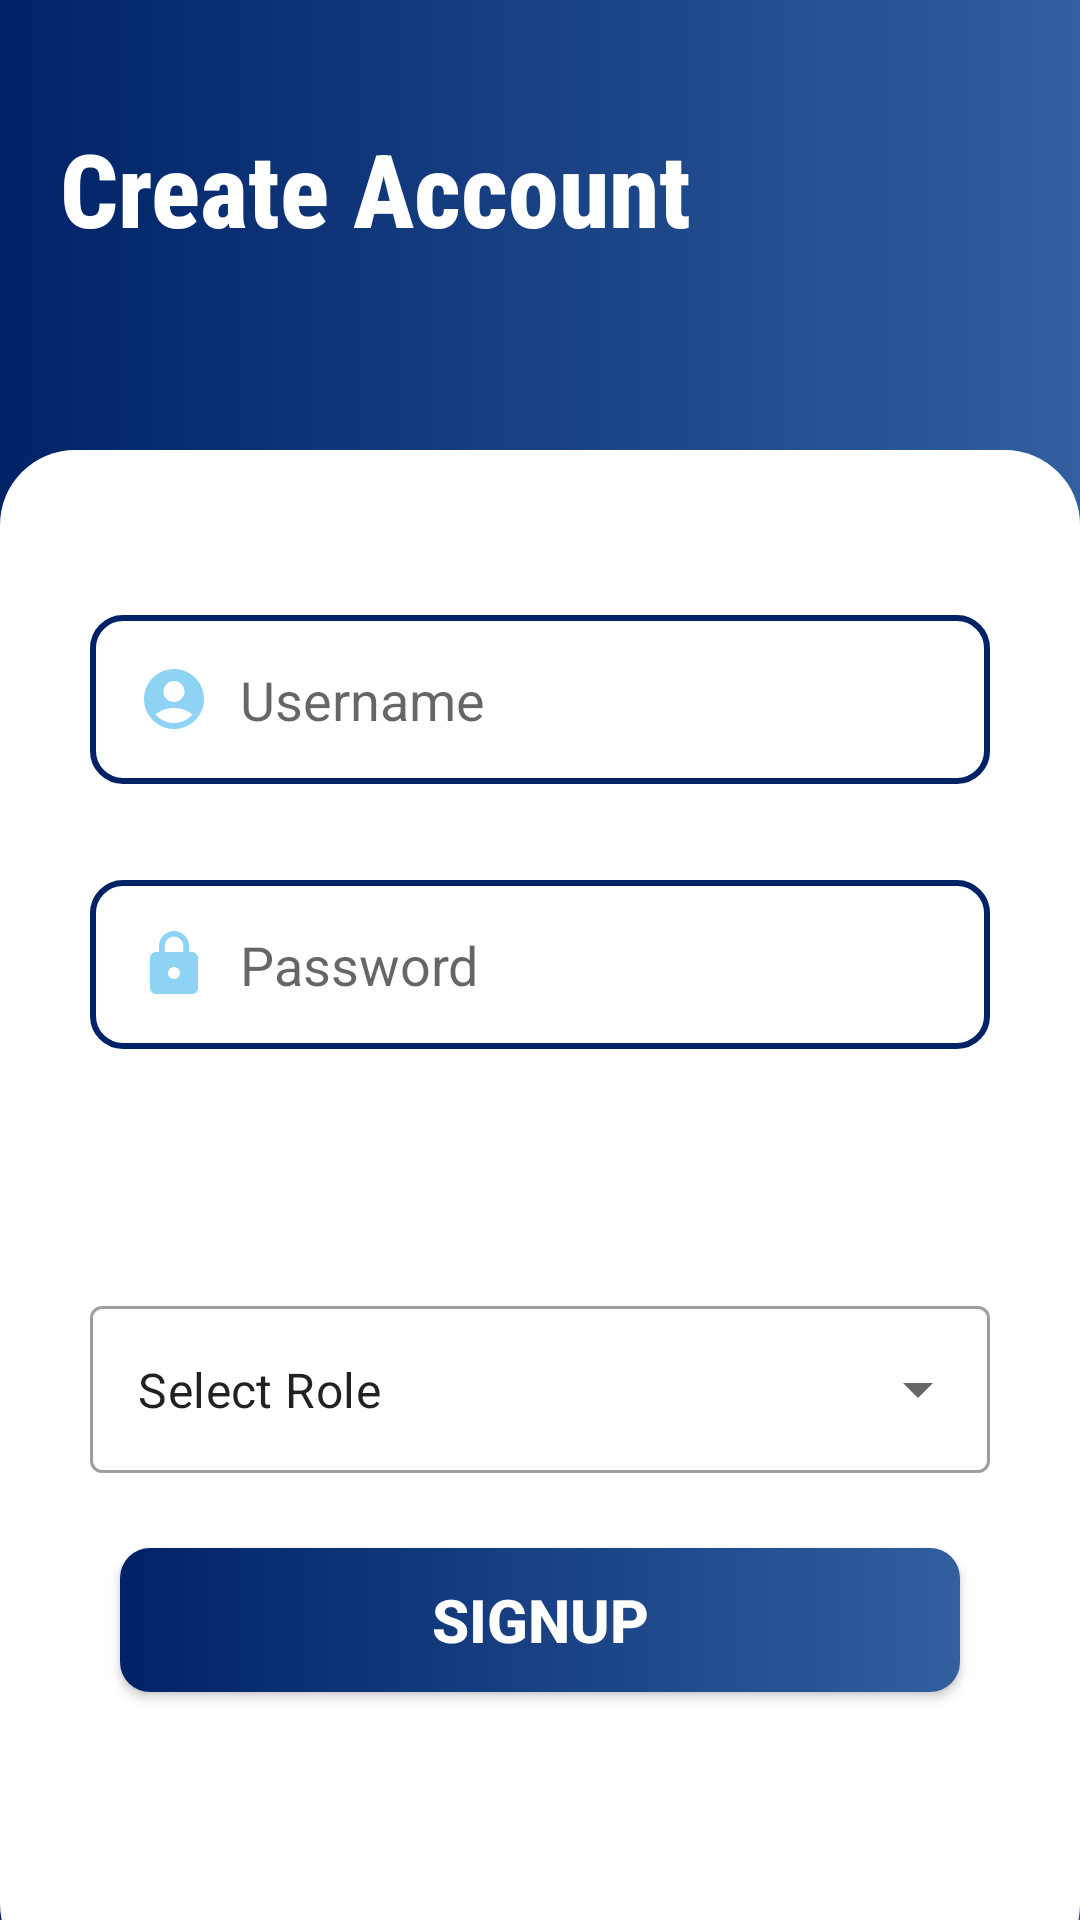

Android layout source for this screen:
<!-- AndroidManifest.xml: application theme Theme.Foodro -->
<!-- res/layout/activity_signup.xml -->
<?xml version="1.0" encoding="utf-8"?>
<RelativeLayout xmlns:android="http://schemas.android.com/apk/res/android"
    xmlns:app="http://schemas.android.com/apk/res-auto"
    xmlns:tools="http://schemas.android.com/tools"
    android:layout_width="match_parent"
    android:layout_height="match_parent"
    android:background="@drawable/gradient_bg"
    tools:context=".Signup">

    <LinearLayout
        android:layout_width="match_parent"
        android:layout_height="match_parent"
        android:layout_marginTop="150dp"
        android:layout_marginBottom="-20dp"
        android:background="@drawable/rectangle"
        android:orientation="vertical">

        <androidx.constraintlayout.widget.ConstraintLayout
            android:layout_width="match_parent"
            android:layout_height="match_parent">

            <EditText
                android:id="@+id/inputUsername"
                android:layout_width="0dp"
                android:layout_height="wrap_content"
                android:layout_marginStart="30dp"
                android:layout_marginTop="55dp"
                android:layout_marginEnd="30dp"
                android:layout_marginBottom="211dp"
                android:background="@drawable/edit_text_bg"
                android:drawableStart="@drawable/ic_baseline_account_circle_24"
                android:drawablePadding="10dp"
                android:ems="10"
                android:hint="Username"
                android:inputType="textPersonName"
                android:minHeight="48dp"
                android:padding="16dp"
                app:layout_constraintBottom_toBottomOf="parent"
                app:layout_constraintEnd_toEndOf="parent"
                app:layout_constraintHorizontal_bias="0.0"
                app:layout_constraintStart_toStartOf="parent"
                app:layout_constraintTop_toTopOf="parent"
                app:layout_constraintVertical_bias="0.0" />


            <EditText
                android:id="@+id/inputPass"
                android:layout_width="0dp"
                android:layout_height="wrap_content"
                android:layout_marginStart="30dp"
                android:layout_marginTop="32dp"
                android:layout_marginEnd="30dp"
                android:background="@drawable/edit_text_bg"
                android:drawableStart="@drawable/ic_baseline_lock_24"
                android:drawablePadding="10dp"
                android:ems="10"
                android:hint="Password"
                android:inputType="textPassword"
                android:minHeight="48dp"
                android:padding="16dp"
                app:layout_constraintEnd_toEndOf="parent"
                app:layout_constraintHorizontal_bias="0.0"
                app:layout_constraintStart_toStartOf="parent"
                app:layout_constraintTop_toBottomOf="@+id/inputUsername" />

            <com.google.android.material.textfield.TextInputLayout
                android:id="@+id/selectroles"
                style="@style/Widget.MaterialComponents.TextInputLayout.OutlinedBox.ExposedDropdownMenu"
                android:layout_width="0dp"
                android:layout_height="wrap_content"
                android:layout_marginStart="30dp"
                android:layout_marginTop="280dp"
                android:layout_marginEnd="30dp"
                app:layout_constraintEnd_toEndOf="parent"
                app:layout_constraintStart_toStartOf="parent"
                app:layout_constraintTop_toTopOf="parent">


                <AutoCompleteTextView
                    android:id="@+id/roles"
                    android:layout_width="match_parent"
                    android:layout_height="match_parent"
                    android:layout_margin="0dp"
                    android:layout_weight="1"
                    android:inputType="none"
                    android:text="Select Role" />

            </com.google.android.material.textfield.TextInputLayout>

            <androidx.appcompat.widget.AppCompatButton
                android:id="@+id/signupBtn2page"
                android:layout_width="0dp"
                android:layout_height="wrap_content"
                android:layout_marginStart="40dp"
                android:layout_marginTop="38dp"
                android:layout_marginEnd="40dp"
                android:layout_marginBottom="12dp"
                android:background="@drawable/button_gradient1"
                android:text="SIGNUP"
                android:textColor="#FFFFFF"
                android:textSize="20sp"
                android:textStyle="bold"
                app:layout_constraintBottom_toBottomOf="parent"
                app:layout_constraintEnd_toEndOf="parent"
                app:layout_constraintHorizontal_bias="0.0"
                app:layout_constraintStart_toStartOf="parent"
                app:layout_constraintTop_toBottomOf="@+id/inputPass"
                app:layout_constraintVertical_bias="0.605" />

        </androidx.constraintlayout.widget.ConstraintLayout>

    </LinearLayout>

    <TextView
        android:id="@+id/textView2"
        android:layout_width="match_parent"
        android:layout_height="wrap_content"
        android:layout_marginLeft="20dp"
        android:layout_marginTop="40dp"
        android:layout_marginRight="60dp"
        android:fontFamily="sans-serif-condensed-medium"
        android:text="Create Account"
        android:textColor="#FFFFFF"
        android:textSize="34sp"
        android:textStyle="bold" />
</RelativeLayout>
<!-- resources referenced by this layout -->
<resources>
  <!-- drawable button_gradient1 (drawable) -->
  <?xml version="1.0" encoding="utf-8"?>
  <shape xmlns:android="http://schemas.android.com/apk/res/android">
      <gradient android:startColor="#002267"
                  android:endColor="#315FA0"
                  android:angle="0"/>
      <corners android:radius="10dp"/>
  </shape>
  <!-- drawable edit_text_bg (drawable) -->
  <?xml version="1.0" encoding="utf-8"?>
  <shape xmlns:android="http://schemas.android.com/apk/res/android">
      <corners android:radius="10dp"/>
  
  
      <stroke android:width="2dp"
          android:color="#002267"/>
  </shape>
  <!-- drawable gradient_bg (drawable) -->
  <?xml version="1.0" encoding="utf-8"?>
  <selector xmlns:android="http://schemas.android.com/apk/res/android">
  
      <item>
          <shape>
              <gradient
                  android:angle="0"
                  android:startColor="#002267"
                  android:endColor="#315FA0"
                  android:type="linear"/>
  
  
          </shape>
      </item>
  </selector>
  <!-- drawable ic_baseline_account_circle_24 (drawable) -->
  <vector android:height="24dp" android:tint="#8fd3f4"
      android:viewportHeight="24" android:viewportWidth="24"
      android:width="24dp" xmlns:android="http://schemas.android.com/apk/res/android">
      <path android:fillColor="@android:color/white" android:pathData="M12,2C6.48,2 2,6.48 2,12s4.48,10 10,10s10,-4.48 10,-10S17.52,2 12,2zM12,6c1.93,0 3.5,1.57 3.5,3.5S13.93,13 12,13s-3.5,-1.57 -3.5,-3.5S10.07,6 12,6zM12,20c-2.03,0 -4.43,-0.82 -6.14,-2.88C7.55,15.8 9.68,15 12,15s4.45,0.8 6.14,2.12C16.43,19.18 14.03,20 12,20z"/>
  </vector>
  <!-- drawable ic_baseline_lock_24 (drawable) -->
  <vector android:height="24dp" android:tint="#8fd3f4"
      android:viewportHeight="24" android:viewportWidth="24"
      android:width="24dp" xmlns:android="http://schemas.android.com/apk/res/android">
      <path android:fillColor="@android:color/white" android:pathData="M18,8h-1L17,6c0,-2.76 -2.24,-5 -5,-5S7,3.24 7,6v2L6,8c-1.1,0 -2,0.9 -2,2v10c0,1.1 0.9,2 2,2h12c1.1,0 2,-0.9 2,-2L20,10c0,-1.1 -0.9,-2 -2,-2zM12,17c-1.1,0 -2,-0.9 -2,-2s0.9,-2 2,-2 2,0.9 2,2 -0.9,2 -2,2zM15.1,8L8.9,8L8.9,6c0,-1.71 1.39,-3.1 3.1,-3.1 1.71,0 3.1,1.39 3.1,3.1v2z"/>
  </vector>
  <!-- drawable rectangle (drawable) -->
  <?xml version="1.0" encoding="utf-8"?>
  <selector xmlns:android="http://schemas.android.com/apk/res/android">
      <item>
          <shape android:shape="rectangle">
              <solid android:color="#FFFFFF"/>
              <corners android:radius="25dp"/>
          </shape>
      </item>
  </selector>
  <style name="Theme.Foodro" parent="Theme.MaterialComponents.DayNight.NoActionBar">
          
          
          <item name="colorPrimaryVariant">@color/purple_700</item>
          <item name="colorOnPrimary">@color/white</item>
          
          <item name="colorSecondary">@color/teal_200</item>
          <item name="colorSecondaryVariant">@color/teal_700</item>
          <item name="colorOnSecondary">@color/black</item>
          
          <item name="android:statusBarColor" tools:targetApi="l">?attr/colorPrimaryVariant</item>
          
      </style>
  <!-- not gathered from this repository: default colours our renderer supplied (Android Studio template values) -->
  <color name="purple_700">#FF3700B3</color>
  <color name="teal_200">#FF03DAC5</color>
  <color name="teal_700">#FF018786</color>
  <color name="black">#FF000000</color>
  <color name="white">#FFFFFFFF</color>
</resources>
